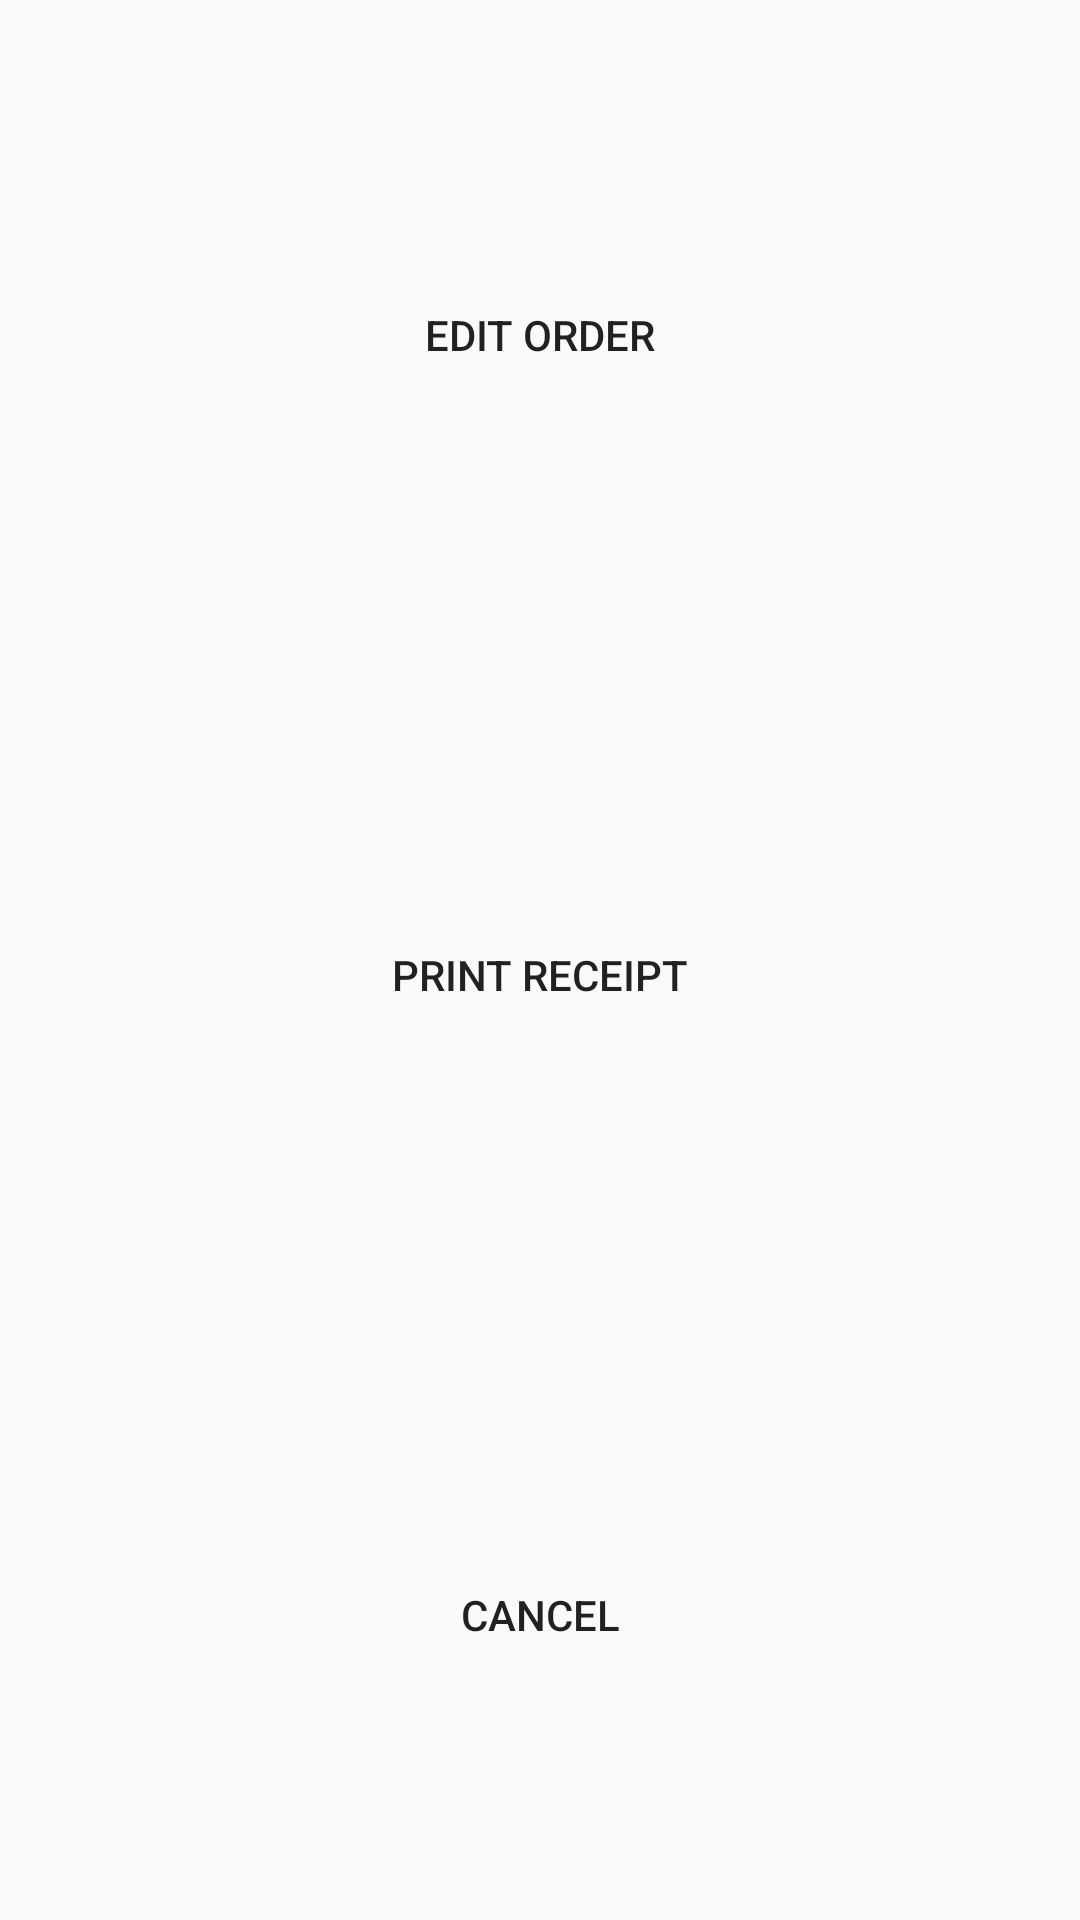

Layout XML and referenced resources for this Android screen:
<!-- AndroidManifest.xml: application theme AppTheme -->
<!-- res/layout/waiter_order_dialogue.xml -->
<?xml version="1.0" encoding="utf-8"?>
<LinearLayout xmlns:android="http://schemas.android.com/apk/res/android"
    xmlns:tools="http://schemas.android.com/tools"
    android:orientation="vertical" android:layout_width="match_parent"
    android:layout_height="match_parent">

    <Button
        android:id="@+id/btnEdit"
        style="@style/Widget.AppCompat.Button.Borderless"
        android:layout_width="match_parent"
        android:layout_height="wrap_content"
        android:layout_marginTop="10dp"
        android:layout_weight="1"
        android:onClick="editOrder"
        android:text="Edit Order" />

    <Button
        android:id="@+id/btnReceipt"
        style="@style/Widget.AppCompat.Button.Borderless"
        android:layout_width="match_parent"
        android:layout_height="wrap_content"
        android:layout_marginTop="10dp"
        android:layout_weight="1"
        android:onClick="printReceipt"
        android:text="Print Receipt" />

    <Button
        android:id="@+id/btnResta"
        style="@style/Widget.AppCompat.Button.Borderless"
        android:layout_width="match_parent"
        android:layout_height="wrap_content"
        android:layout_marginTop="10dp"
        android:layout_weight="1"
        android:onClick="calcResta"
        android:text="Calculate Change"
        android:visibility="gone" />

    <Button
        android:id="@+id/btnCancel"
        style="@style/Widget.AppCompat.Button.Borderless"
        android:layout_width="match_parent"
        android:layout_height="wrap_content"
        android:layout_marginTop="10dp"
        android:layout_weight="1"
        android:onClick="cancelOrderClick"
        android:text="Cancel" />

</LinearLayout>
<!-- resources referenced by this layout -->
<resources>
  <style name="AppTheme" parent="Theme.AppCompat.Light.DarkActionBar">
          
          <item name="colorPrimary">@color/colorPrimary</item>
          <item name="colorPrimaryDark">@color/colorPrimaryDark</item>
          <item name="colorAccent">@color/colorAccent</item>
      </style>
  <color name="colorPrimary">#3f51b5</color>
  <color name="colorPrimaryDark">#293466</color>
  <color name="colorAccent">#FF4081</color>
</resources>
